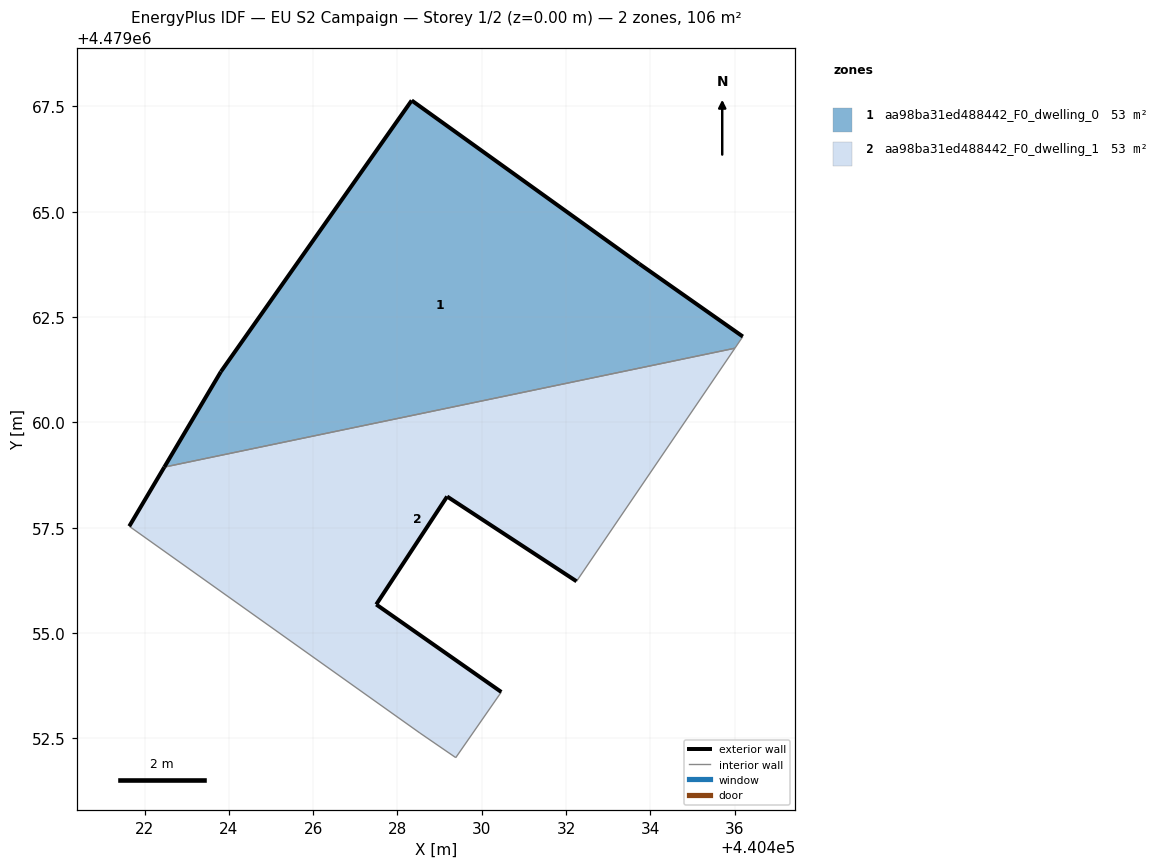
=== STOREY PLAN SPEC (per zone: floor XY polygon, exterior-wall plan segments, windows/doors) ===
zone 1: aa98ba31ed488442_F0_dwelling_0  (52.9 m²)
  floor: (440436.01, 4479061.76) (440436.20, 4479062.04) (440433.73, 4479063.77) (440428.34, 4479067.64) (440423.81, 4479061.20) (440422.47, 4479058.94)
  exterior wall: (440422.47, 4479058.94) – (440423.81, 4479061.20)  [2.6 m]
  exterior wall: (440423.81, 4479061.20) – (440428.34, 4479067.64)  [7.9 m]
  exterior wall: (440428.34, 4479067.64) – (440433.73, 4479063.77)  [6.6 m]
  exterior wall: (440433.73, 4479063.77) – (440436.20, 4479062.04)  [3.0 m]
  interior walls: 2
zone 2: aa98ba31ed488442_F0_dwelling_1  (52.9 m²)
  floor: (440432.25, 4479056.23) (440436.01, 4479061.76) (440422.47, 4479058.94) (440421.64, 4479057.54) (440428.53, 4479052.63) (440429.38, 4479052.05) (440430.47, 4479053.60) (440427.50, 4479055.68) (440429.18, 4479058.24)
  exterior wall: (440427.50, 4479055.68) – (440430.47, 4479053.60)  [3.6 m]
  exterior wall: (440421.64, 4479057.54) – (440422.47, 4479058.94)  [1.6 m]
  exterior wall: (440432.25, 4479056.23) – (440429.18, 4479058.24)  [3.7 m]
  exterior wall: (440429.18, 4479058.24) – (440427.50, 4479055.68)  [3.1 m]
  interior walls: 5

=== DERIVED (storey summary) ===
Building: EU S2 Campaign
Storey: 1 of 2  (floor level z = 0.00 m)
Storey gross floor area: 105.9 m²
Zones on this storey: 2
  - aa98ba31ed488442_F0_dwelling_0: floor 52.9 m²; exterior wall 20.2 m (60.5 m²); WWR 0.0%
  - aa98ba31ed488442_F0_dwelling_1: floor 52.9 m²; exterior wall 12.0 m (36.0 m²); WWR 0.0%
Zone adjacency (shared interzone walls):
  - aa98ba31ed488442_F0_dwelling_0 ↔ aa98ba31ed488442_F0_dwelling_1